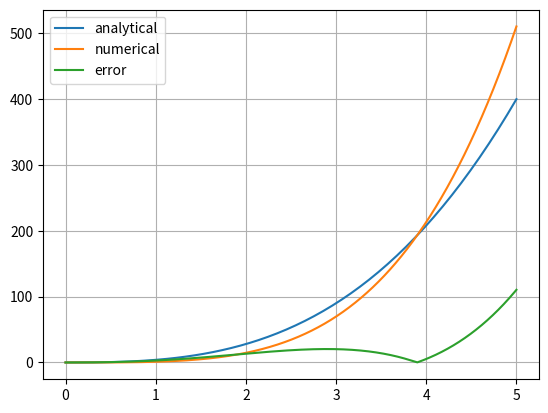

Python code for this plot:
import matplotlib.pyplot as plt
import numpy as np

'''Method Euler'''

Y,T,E = [],[],[]
t,y = 0,0
t2 = 5
tn = 50

t_analytic = np.linspace(0,t2,tn)
function_an = 3*t_analytic**3+t_analytic**2
delta_t = 1e-5

def function(x):
    return 3*x**3+x**2

while t <= t2:
    y = y + delta_t * function(t)
    error = abs(function(t) - y)

    Y.append(y),T.append(t),E.append(error)

    t +=delta_t


plt.plot(t_analytic,function_an,label='analytical')
plt.plot(T,Y,label='numerical')
plt.plot(T,E,label='error')
plt.grid()
plt.legend()
plt.show()